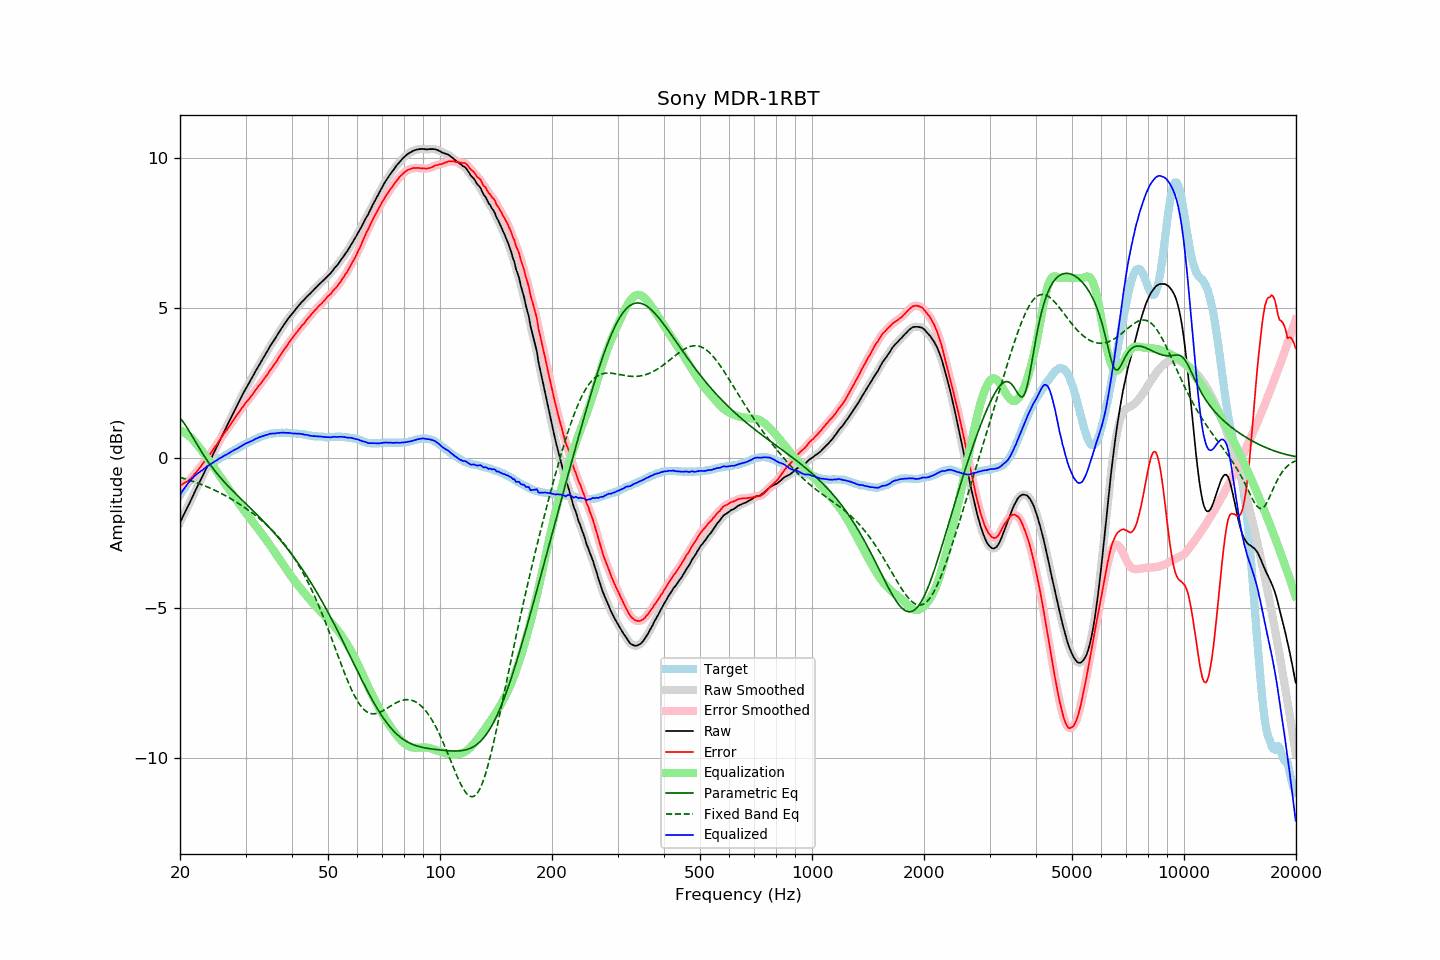

Data behind this chart, as committed beside it:
frequency, raw, error, smoothed, error_smoothed, equalization, parametric_eq, fixed_band_eq, equalized_raw, equalized_smoothed, target
20.00, -2.16, -0.91, -2.16, -0.92, 0.92, 1.33, -0.65, -1.24, -1.24, -1.24
20.20, -2.05, -0.89, -2.05, -0.89, 0.89, 1.27, -0.66, -1.15, -1.15, -1.15
20.40, -1.94, -0.86, -1.94, -0.86, 0.87, 1.20, -0.68, -1.07, -1.07, -1.07
20.61, -1.83, -0.82, -1.83, -0.83, 0.83, 1.12, -0.70, -0.99, -0.99, -1.00
20.81, -1.72, -0.80, -1.72, -0.80, 0.80, 1.04, -0.71, -0.92, -0.92, -0.91
21.02, -1.61, -0.77, -1.61, -0.77, 0.76, 0.96, -0.73, -0.85, -0.85, -0.83
21.23, -1.50, -0.72, -1.50, -0.73, 0.71, 0.87, -0.75, -0.78, -0.78, -0.77
21.44, -1.38, -0.67, -1.39, -0.67, 0.67, 0.78, -0.76, -0.72, -0.72, -0.71
21.66, -1.28, -0.61, -1.27, -0.61, 0.61, 0.69, -0.78, -0.67, -0.66, -0.66
21.87, -1.15, -0.54, -1.16, -0.55, 0.55, 0.60, -0.80, -0.60, -0.61, -0.61
22.09, -1.04, -0.48, -1.05, -0.48, 0.49, 0.50, -0.82, -0.56, -0.56, -0.56
22.31, -0.93, -0.42, -0.93, -0.42, 0.42, 0.41, -0.84, -0.52, -0.51, -0.51
22.54, -0.83, -0.35, -0.83, -0.35, 0.35, 0.32, -0.86, -0.48, -0.48, -0.48
22.76, -0.72, -0.28, -0.72, -0.28, 0.28, 0.24, -0.88, -0.44, -0.44, -0.44
22.99, -0.62, -0.21, -0.61, -0.21, 0.21, 0.15, -0.90, -0.41, -0.40, -0.41
23.22, -0.50, -0.13, -0.50, -0.13, 0.14, 0.07, -0.92, -0.36, -0.36, -0.37
23.45, -0.39, -0.06, -0.39, -0.06, 0.07, -0.01, -0.94, -0.32, -0.32, -0.33
23.69, -0.28, 0.01, -0.28, 0.01, -0.01, -0.09, -0.97, -0.28, -0.28, -0.29
23.92, -0.16, 0.08, -0.17, 0.08, -0.08, -0.17, -0.99, -0.24, -0.24, -0.25
24.16, -0.06, 0.14, -0.06, 0.15, -0.15, -0.24, -1.01, -0.21, -0.21, -0.20
24.40, 0.06, 0.22, 0.05, 0.22, -0.23, -0.32, -1.04, -0.17, -0.17, -0.17
24.65, 0.16, 0.30, 0.16, 0.30, -0.30, -0.39, -1.06, -0.14, -0.14, -0.14
24.89, 0.28, 0.38, 0.28, 0.38, -0.38, -0.45, -1.09, -0.11, -0.11, -0.11
25.14, 0.39, 0.45, 0.39, 0.46, -0.46, -0.52, -1.11, -0.07, -0.07, -0.07
25.39, 0.51, 0.55, 0.50, 0.54, -0.54, -0.59, -1.14, -0.03, -0.04, -0.04
25.65, 0.61, 0.61, 0.61, 0.62, -0.62, -0.65, -1.17, -0.01, -0.01, -0.00
25.91, 0.72, 0.70, 0.73, 0.70, -0.70, -0.71, -1.20, 0.02, 0.03, 0.02
26.16, 0.84, 0.79, 0.83, 0.78, -0.78, -0.77, -1.22, 0.06, 0.06, 0.05
26.43, 0.94, 0.86, 0.94, 0.86, -0.85, -0.83, -1.25, 0.09, 0.09, 0.09
26.69, 1.04, 0.93, 1.05, 0.93, -0.93, -0.89, -1.28, 0.11, 0.12, 0.12
26.96, 1.15, 1.01, 1.15, 1.00, -1.01, -0.94, -1.31, 0.14, 0.14, 0.15
27.23, 1.26, 1.08, 1.26, 1.08, -1.09, -1.00, -1.34, 0.18, 0.18, 0.19
27.50, 1.37, 1.16, 1.37, 1.16, -1.16, -1.05, -1.37, 0.21, 0.21, 0.21
27.77, 1.49, 1.25, 1.48, 1.24, -1.24, -1.11, -1.41, 0.24, 0.24, 0.23
28.05, 1.59, 1.32, 1.59, 1.33, -1.32, -1.16, -1.44, 0.27, 0.27, 0.27
28.33, 1.69, 1.40, 1.70, 1.40, -1.40, -1.22, -1.47, 0.30, 0.30, 0.29
28.62, 1.80, 1.48, 1.80, 1.48, -1.48, -1.27, -1.51, 0.33, 0.32, 0.32
28.90, 1.90, 1.54, 1.91, 1.55, -1.55, -1.32, -1.54, 0.35, 0.35, 0.36
29.19, 2.01, 1.63, 2.01, 1.63, -1.63, -1.37, -1.58, 0.39, 0.39, 0.38
29.48, 2.12, 1.70, 2.12, 1.70, -1.70, -1.43, -1.61, 0.43, 0.42, 0.43
29.78, 2.22, 1.77, 2.22, 1.77, -1.77, -1.48, -1.65, 0.45, 0.46, 0.45
30.08, 2.32, 1.85, 2.32, 1.84, -1.84, -1.53, -1.68, 0.48, 0.48, 0.48
30.38, 2.41, 1.91, 2.41, 1.91, -1.91, -1.58, -1.72, 0.50, 0.51, 0.51
30.68, 2.50, 1.97, 2.51, 1.97, -1.98, -1.64, -1.76, 0.53, 0.53, 0.53
30.99, 2.60, 2.05, 2.60, 2.04, -2.05, -1.69, -1.80, 0.55, 0.55, 0.55
31.30, 2.69, 2.11, 2.70, 2.11, -2.12, -1.74, -1.84, 0.58, 0.58, 0.58
31.61, 2.79, 2.18, 2.79, 2.19, -2.19, -1.79, -1.88, 0.61, 0.61, 0.61
31.93, 2.89, 2.26, 2.89, 2.26, -2.26, -1.85, -1.92, 0.63, 0.63, 0.63
32.24, 2.99, 2.34, 2.99, 2.33, -2.33, -1.90, -1.96, 0.66, 0.66, 0.65
32.57, 3.08, 2.41, 3.08, 2.40, -2.40, -1.95, -2.01, 0.68, 0.68, 0.68
32.89, 3.17, 2.47, 3.17, 2.47, -2.47, -2.01, -2.05, 0.70, 0.70, 0.71
33.22, 3.26, 2.54, 3.27, 2.54, -2.54, -2.06, -2.10, 0.72, 0.72, 0.72
33.55, 3.35, 2.61, 3.35, 2.61, -2.62, -2.12, -2.14, 0.74, 0.74, 0.74
33.89, 3.44, 2.69, 3.44, 2.68, -2.69, -2.17, -2.19, 0.75, 0.75, 0.75
34.23, 3.53, 2.75, 3.54, 2.76, -2.76, -2.23, -2.24, 0.77, 0.77, 0.78
34.57, 3.62, 2.84, 3.63, 2.84, -2.84, -2.29, -2.29, 0.79, 0.79, 0.79
34.92, 3.72, 2.93, 3.72, 2.92, -2.91, -2.35, -2.34, 0.81, 0.80, 0.80
35.27, 3.80, 2.99, 3.80, 3.00, -2.99, -2.41, -2.40, 0.81, 0.81, 0.81
35.62, 3.88, 3.07, 3.89, 3.07, -3.07, -2.47, -2.45, 0.81, 0.82, 0.81
35.97, 3.96, 3.14, 3.97, 3.14, -3.15, -2.53, -2.51, 0.82, 0.82, 0.82
... 635 more rows
